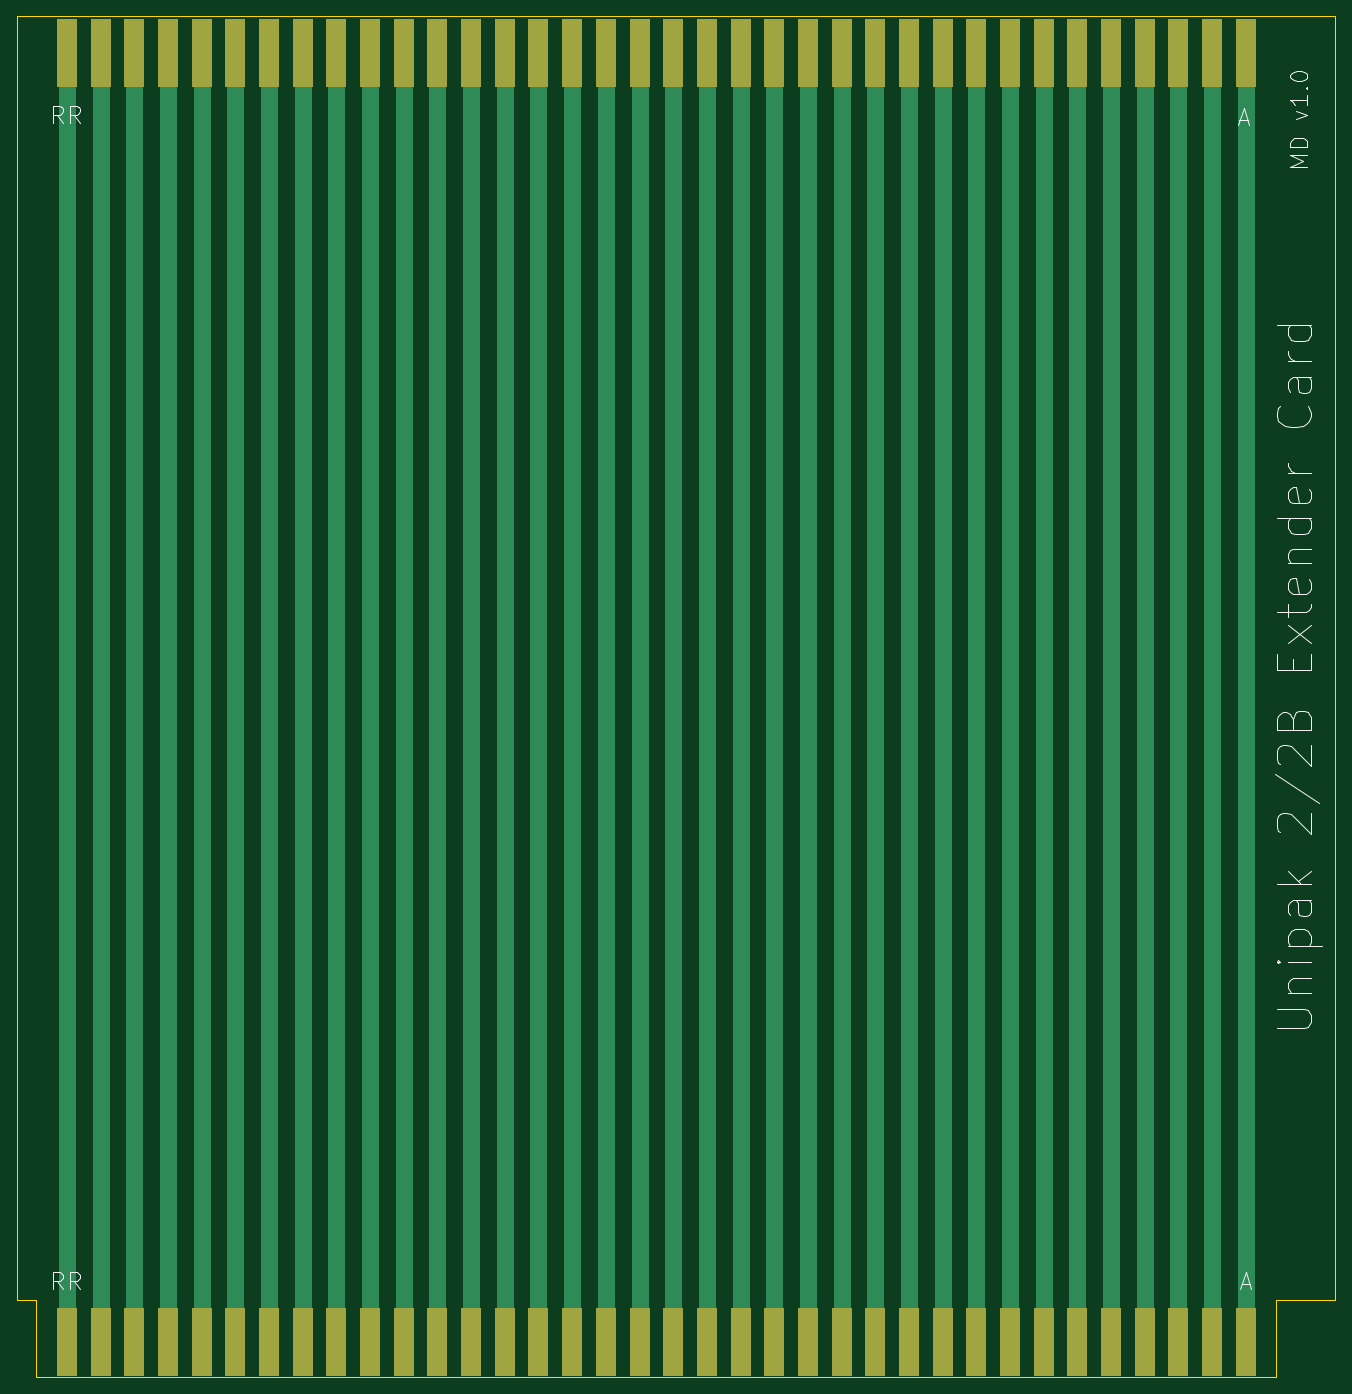
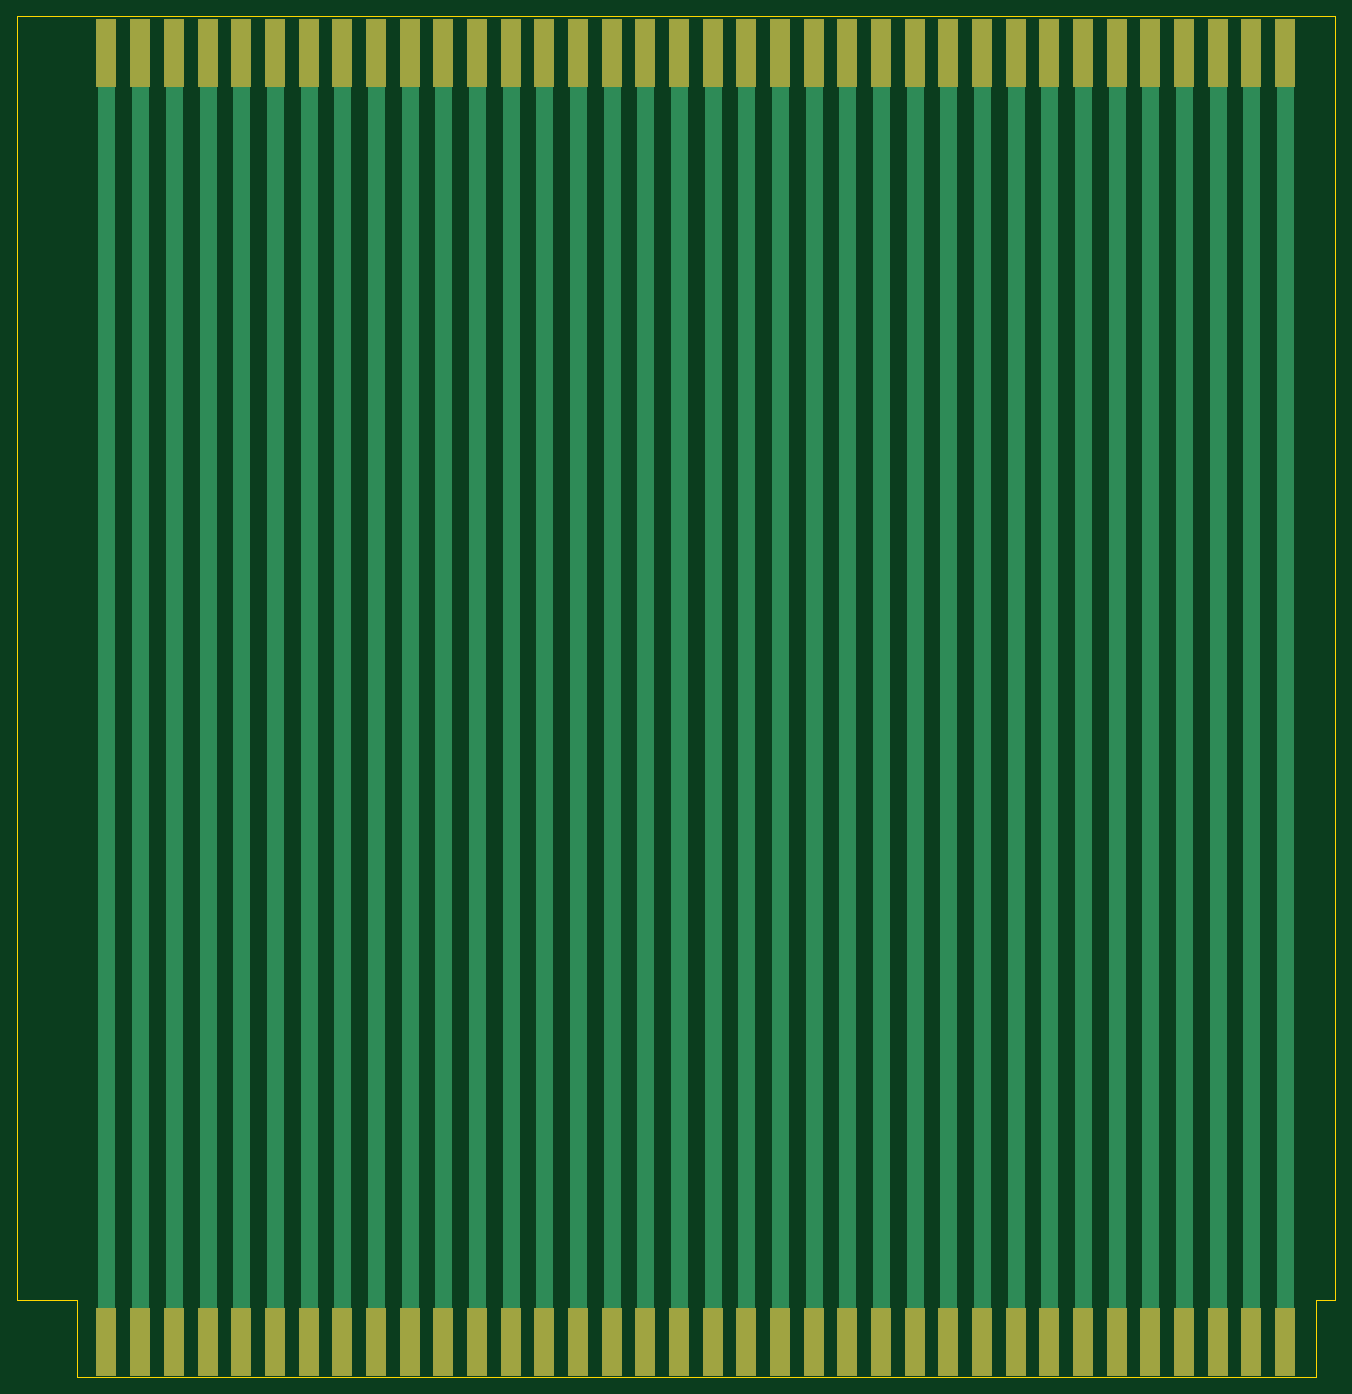
Circuit board: 11 layer files. Board 155.0 x 160.0 mm.
- bottom_copper: unipak-extender-B_Cu.gbl (4486 bytes)
- bottom_mask: unipak-extender-B_Mask.gbs (2426 bytes)
- paste: unipak-extender-B_Paste.gbp (2421 bytes)
- bottom_silk: unipak-extender-B_SilkS.gbo (2429 bytes)
- outline: unipak-extender-Edge_Cuts.gm1 (1000 bytes)
- top_copper: unipak-extender-F_Cu.gtl (4434 bytes)
- top_mask: unipak-extender-F_Mask.gts (2426 bytes)
- paste: unipak-extender-F_Paste.gtp (2421 bytes)
- top_silk: unipak-extender-F_SilkS.gto (11373 bytes)
- drill: unipak-extender-NPTH.drl (333 bytes)
- drill: unipak-extender-PTH.drl (329 bytes)

=== bottom_copper: unipak-extender-B_Cu.gbl ===
G04 #@! TF.GenerationSoftware,KiCad,Pcbnew,5.1.12-84ad8e8a86~92~ubuntu20.04.1*
G04 #@! TF.CreationDate,2022-11-16T18:52:32-05:00*
G04 #@! TF.ProjectId,unipak-extender,756e6970-616b-42d6-9578-74656e646572,v1.0*
G04 #@! TF.SameCoordinates,Original*
G04 #@! TF.FileFunction,Copper,L2,Bot*
G04 #@! TF.FilePolarity,Positive*
%FSLAX46Y46*%
G04 Gerber Fmt 4.6, Leading zero omitted, Abs format (unit mm)*
G04 Created by KiCad (PCBNEW 5.1.12-84ad8e8a86~92~ubuntu20.04.1) date 2022-11-16 18:52:32*
%MOMM*%
%LPD*%
G01*
G04 APERTURE LIST*
G04 #@! TA.AperFunction,SMDPad,CuDef*
%ADD10R,2.350000X8.000000*%
G04 #@! TD*
G04 #@! TA.AperFunction,Conductor*
%ADD11C,2.000000*%
G04 #@! TD*
G04 APERTURE END LIST*
D10*
X256760000Y-47294000D03*
X284480000Y-47294000D03*
X268640000Y-47294000D03*
X260720000Y-47294000D03*
X276560000Y-47294000D03*
X280520000Y-47294000D03*
X272600000Y-47294000D03*
X264680000Y-47294000D03*
X169640000Y-47294000D03*
X252800000Y-47294000D03*
X248840000Y-47294000D03*
X244880000Y-47294000D03*
X240920000Y-47294000D03*
X236960000Y-47294000D03*
X233000000Y-47294000D03*
X229040000Y-47294000D03*
X225080000Y-47294000D03*
X221120000Y-47294000D03*
X217160000Y-47294000D03*
X213200000Y-47294000D03*
X209240000Y-47294000D03*
X205280000Y-47294000D03*
X201320000Y-47294000D03*
X197360000Y-47294000D03*
X193400000Y-47294000D03*
X189440000Y-47294000D03*
X185480000Y-47294000D03*
X181520000Y-47294000D03*
X177560000Y-47294000D03*
X173600000Y-47294000D03*
X165680000Y-47294000D03*
X161720000Y-47294000D03*
X157760000Y-47294000D03*
X153800000Y-47294000D03*
X149840000Y-47294000D03*
X145880000Y-47294000D03*
X173600000Y-198882000D03*
X145880000Y-198882000D03*
X161720000Y-198882000D03*
X169640000Y-198882000D03*
X153800000Y-198882000D03*
X149840000Y-198882000D03*
X157760000Y-198882000D03*
X165680000Y-198882000D03*
X260720000Y-198882000D03*
X177560000Y-198882000D03*
X181520000Y-198882000D03*
X185480000Y-198882000D03*
X189440000Y-198882000D03*
X193400000Y-198882000D03*
X197360000Y-198882000D03*
X201320000Y-198882000D03*
X205280000Y-198882000D03*
X209240000Y-198882000D03*
X213200000Y-198882000D03*
X217160000Y-198882000D03*
X221120000Y-198882000D03*
X225080000Y-198882000D03*
X229040000Y-198882000D03*
X233000000Y-198882000D03*
X236960000Y-198882000D03*
X240920000Y-198882000D03*
X244880000Y-198882000D03*
X248840000Y-198882000D03*
X252800000Y-198882000D03*
X256760000Y-198882000D03*
X264680000Y-198882000D03*
X268640000Y-198882000D03*
X272600000Y-198882000D03*
X276560000Y-198882000D03*
X280520000Y-198882000D03*
X284480000Y-198882000D03*
D11*
X145880000Y-47294000D02*
X145880000Y-198882000D01*
X149840000Y-198882000D02*
X149840000Y-47294000D01*
X153800000Y-47294000D02*
X153800000Y-198882000D01*
X157760000Y-198882000D02*
X157760000Y-47294000D01*
X161720000Y-47294000D02*
X161720000Y-198882000D01*
X165680000Y-198882000D02*
X165680000Y-49458000D01*
X169640000Y-47294000D02*
X169640000Y-198882000D01*
X173600000Y-198882000D02*
X173600000Y-47294000D01*
X177560000Y-47294000D02*
X177560000Y-198882000D01*
X181520000Y-198882000D02*
X181520000Y-47294000D01*
X185480000Y-47294000D02*
X185480000Y-198882000D01*
X189440000Y-198882000D02*
X189440000Y-47294000D01*
X193400000Y-47294000D02*
X193400000Y-198882000D01*
X197360000Y-198882000D02*
X197360000Y-47294000D01*
X201320000Y-47294000D02*
X201320000Y-198882000D01*
X205280000Y-198882000D02*
X205280000Y-47294000D01*
X209240000Y-47294000D02*
X209240000Y-198882000D01*
X213200000Y-198882000D02*
X213200000Y-47294000D01*
X217160000Y-47294000D02*
X217160000Y-198882000D01*
X221120000Y-192882000D02*
X221120000Y-47294000D01*
X221120000Y-198882000D02*
X221120000Y-192882000D01*
X225080000Y-47294000D02*
X225080000Y-198882000D01*
X229040000Y-192882000D02*
X229040000Y-47294000D01*
X229040000Y-198882000D02*
X229040000Y-192882000D01*
X233000000Y-47294000D02*
X233000000Y-198882000D01*
X236960000Y-198882000D02*
X236960000Y-47294000D01*
X240920000Y-47294000D02*
X240920000Y-198882000D01*
X244880000Y-198882000D02*
X244880000Y-47294000D01*
X248840000Y-47294000D02*
X248840000Y-198882000D01*
X252800000Y-198882000D02*
X252800000Y-47294000D01*
X256760000Y-47294000D02*
X256760000Y-198882000D01*
X260720000Y-198882000D02*
X260720000Y-47294000D01*
X264680000Y-47294000D02*
X264680000Y-198882000D01*
X268640000Y-47294000D02*
X268640000Y-198882000D01*
X272600000Y-47294000D02*
X272600000Y-198882000D01*
X276560000Y-47294000D02*
X276560000Y-198882000D01*
X280520000Y-47294000D02*
X280520000Y-198882000D01*
X284480000Y-47294000D02*
X284480000Y-198882000D01*
M02*

=== bottom_mask: unipak-extender-B_Mask.gbs ===
G04 #@! TF.GenerationSoftware,KiCad,Pcbnew,5.1.12-84ad8e8a86~92~ubuntu20.04.1*
G04 #@! TF.CreationDate,2022-11-16T18:52:32-05:00*
G04 #@! TF.ProjectId,unipak-extender,756e6970-616b-42d6-9578-74656e646572,v1.0*
G04 #@! TF.SameCoordinates,Original*
G04 #@! TF.FileFunction,Soldermask,Bot*
G04 #@! TF.FilePolarity,Negative*
%FSLAX46Y46*%
G04 Gerber Fmt 4.6, Leading zero omitted, Abs format (unit mm)*
G04 Created by KiCad (PCBNEW 5.1.12-84ad8e8a86~92~ubuntu20.04.1) date 2022-11-16 18:52:32*
%MOMM*%
%LPD*%
G01*
G04 APERTURE LIST*
%ADD10R,2.350000X8.000000*%
G04 APERTURE END LIST*
D10*
X256760000Y-47294000D03*
X284480000Y-47294000D03*
X268640000Y-47294000D03*
X260720000Y-47294000D03*
X276560000Y-47294000D03*
X280520000Y-47294000D03*
X272600000Y-47294000D03*
X264680000Y-47294000D03*
X169640000Y-47294000D03*
X252800000Y-47294000D03*
X248840000Y-47294000D03*
X244880000Y-47294000D03*
X240920000Y-47294000D03*
X236960000Y-47294000D03*
X233000000Y-47294000D03*
X229040000Y-47294000D03*
X225080000Y-47294000D03*
X221120000Y-47294000D03*
X217160000Y-47294000D03*
X213200000Y-47294000D03*
X209240000Y-47294000D03*
X205280000Y-47294000D03*
X201320000Y-47294000D03*
X197360000Y-47294000D03*
X193400000Y-47294000D03*
X189440000Y-47294000D03*
X185480000Y-47294000D03*
X181520000Y-47294000D03*
X177560000Y-47294000D03*
X173600000Y-47294000D03*
X165680000Y-47294000D03*
X161720000Y-47294000D03*
X157760000Y-47294000D03*
X153800000Y-47294000D03*
X149840000Y-47294000D03*
X145880000Y-47294000D03*
X173600000Y-198882000D03*
X145880000Y-198882000D03*
X161720000Y-198882000D03*
X169640000Y-198882000D03*
X153800000Y-198882000D03*
X149840000Y-198882000D03*
X157760000Y-198882000D03*
X165680000Y-198882000D03*
X260720000Y-198882000D03*
X177560000Y-198882000D03*
X181520000Y-198882000D03*
X185480000Y-198882000D03*
X189440000Y-198882000D03*
X193400000Y-198882000D03*
X197360000Y-198882000D03*
X201320000Y-198882000D03*
X205280000Y-198882000D03*
X209240000Y-198882000D03*
X213200000Y-198882000D03*
X217160000Y-198882000D03*
X221120000Y-198882000D03*
X225080000Y-198882000D03*
X229040000Y-198882000D03*
X233000000Y-198882000D03*
X236960000Y-198882000D03*
X240920000Y-198882000D03*
X244880000Y-198882000D03*
X248840000Y-198882000D03*
X252800000Y-198882000D03*
X256760000Y-198882000D03*
X264680000Y-198882000D03*
X268640000Y-198882000D03*
X272600000Y-198882000D03*
X276560000Y-198882000D03*
X280520000Y-198882000D03*
X284480000Y-198882000D03*
M02*

=== paste: unipak-extender-B_Paste.gbp ===
G04 #@! TF.GenerationSoftware,KiCad,Pcbnew,5.1.12-84ad8e8a86~92~ubuntu20.04.1*
G04 #@! TF.CreationDate,2022-11-16T18:52:32-05:00*
G04 #@! TF.ProjectId,unipak-extender,756e6970-616b-42d6-9578-74656e646572,v1.0*
G04 #@! TF.SameCoordinates,Original*
G04 #@! TF.FileFunction,Paste,Bot*
G04 #@! TF.FilePolarity,Positive*
%FSLAX46Y46*%
G04 Gerber Fmt 4.6, Leading zero omitted, Abs format (unit mm)*
G04 Created by KiCad (PCBNEW 5.1.12-84ad8e8a86~92~ubuntu20.04.1) date 2022-11-16 18:52:32*
%MOMM*%
%LPD*%
G01*
G04 APERTURE LIST*
%ADD10R,2.350000X8.000000*%
G04 APERTURE END LIST*
D10*
X256760000Y-47294000D03*
X284480000Y-47294000D03*
X268640000Y-47294000D03*
X260720000Y-47294000D03*
X276560000Y-47294000D03*
X280520000Y-47294000D03*
X272600000Y-47294000D03*
X264680000Y-47294000D03*
X169640000Y-47294000D03*
X252800000Y-47294000D03*
X248840000Y-47294000D03*
X244880000Y-47294000D03*
X240920000Y-47294000D03*
X236960000Y-47294000D03*
X233000000Y-47294000D03*
X229040000Y-47294000D03*
X225080000Y-47294000D03*
X221120000Y-47294000D03*
X217160000Y-47294000D03*
X213200000Y-47294000D03*
X209240000Y-47294000D03*
X205280000Y-47294000D03*
X201320000Y-47294000D03*
X197360000Y-47294000D03*
X193400000Y-47294000D03*
X189440000Y-47294000D03*
X185480000Y-47294000D03*
X181520000Y-47294000D03*
X177560000Y-47294000D03*
X173600000Y-47294000D03*
X165680000Y-47294000D03*
X161720000Y-47294000D03*
X157760000Y-47294000D03*
X153800000Y-47294000D03*
X149840000Y-47294000D03*
X145880000Y-47294000D03*
X173600000Y-198882000D03*
X145880000Y-198882000D03*
X161720000Y-198882000D03*
X169640000Y-198882000D03*
X153800000Y-198882000D03*
X149840000Y-198882000D03*
X157760000Y-198882000D03*
X165680000Y-198882000D03*
X260720000Y-198882000D03*
X177560000Y-198882000D03*
X181520000Y-198882000D03*
X185480000Y-198882000D03*
X189440000Y-198882000D03*
X193400000Y-198882000D03*
X197360000Y-198882000D03*
X201320000Y-198882000D03*
X205280000Y-198882000D03*
X209240000Y-198882000D03*
X213200000Y-198882000D03*
X217160000Y-198882000D03*
X221120000Y-198882000D03*
X225080000Y-198882000D03*
X229040000Y-198882000D03*
X233000000Y-198882000D03*
X236960000Y-198882000D03*
X240920000Y-198882000D03*
X244880000Y-198882000D03*
X248840000Y-198882000D03*
X252800000Y-198882000D03*
X256760000Y-198882000D03*
X264680000Y-198882000D03*
X268640000Y-198882000D03*
X272600000Y-198882000D03*
X276560000Y-198882000D03*
X280520000Y-198882000D03*
X284480000Y-198882000D03*
M02*

=== bottom_silk: unipak-extender-B_SilkS.gbo ===
G04 #@! TF.GenerationSoftware,KiCad,Pcbnew,5.1.12-84ad8e8a86~92~ubuntu20.04.1*
G04 #@! TF.CreationDate,2022-11-16T18:52:32-05:00*
G04 #@! TF.ProjectId,unipak-extender,756e6970-616b-42d6-9578-74656e646572,v1.0*
G04 #@! TF.SameCoordinates,Original*
G04 #@! TF.FileFunction,Legend,Bot*
G04 #@! TF.FilePolarity,Positive*
%FSLAX46Y46*%
G04 Gerber Fmt 4.6, Leading zero omitted, Abs format (unit mm)*
G04 Created by KiCad (PCBNEW 5.1.12-84ad8e8a86~92~ubuntu20.04.1) date 2022-11-16 18:52:32*
%MOMM*%
%LPD*%
G01*
G04 APERTURE LIST*
%ADD10R,2.350000X8.000000*%
G04 APERTURE END LIST*
%LPC*%
D10*
X256760000Y-47294000D03*
X284480000Y-47294000D03*
X268640000Y-47294000D03*
X260720000Y-47294000D03*
X276560000Y-47294000D03*
X280520000Y-47294000D03*
X272600000Y-47294000D03*
X264680000Y-47294000D03*
X169640000Y-47294000D03*
X252800000Y-47294000D03*
X248840000Y-47294000D03*
X244880000Y-47294000D03*
X240920000Y-47294000D03*
X236960000Y-47294000D03*
X233000000Y-47294000D03*
X229040000Y-47294000D03*
X225080000Y-47294000D03*
X221120000Y-47294000D03*
X217160000Y-47294000D03*
X213200000Y-47294000D03*
X209240000Y-47294000D03*
X205280000Y-47294000D03*
X201320000Y-47294000D03*
X197360000Y-47294000D03*
X193400000Y-47294000D03*
X189440000Y-47294000D03*
X185480000Y-47294000D03*
X181520000Y-47294000D03*
X177560000Y-47294000D03*
X173600000Y-47294000D03*
X165680000Y-47294000D03*
X161720000Y-47294000D03*
X157760000Y-47294000D03*
X153800000Y-47294000D03*
X149840000Y-47294000D03*
X145880000Y-47294000D03*
X173600000Y-198882000D03*
X145880000Y-198882000D03*
X161720000Y-198882000D03*
X169640000Y-198882000D03*
X153800000Y-198882000D03*
X149840000Y-198882000D03*
X157760000Y-198882000D03*
X165680000Y-198882000D03*
X260720000Y-198882000D03*
X177560000Y-198882000D03*
X181520000Y-198882000D03*
X185480000Y-198882000D03*
X189440000Y-198882000D03*
X193400000Y-198882000D03*
X197360000Y-198882000D03*
X201320000Y-198882000D03*
X205280000Y-198882000D03*
X209240000Y-198882000D03*
X213200000Y-198882000D03*
X217160000Y-198882000D03*
X221120000Y-198882000D03*
X225080000Y-198882000D03*
X229040000Y-198882000D03*
X233000000Y-198882000D03*
X236960000Y-198882000D03*
X240920000Y-198882000D03*
X244880000Y-198882000D03*
X248840000Y-198882000D03*
X252800000Y-198882000D03*
X256760000Y-198882000D03*
X264680000Y-198882000D03*
X268640000Y-198882000D03*
X272600000Y-198882000D03*
X276560000Y-198882000D03*
X280520000Y-198882000D03*
X284480000Y-198882000D03*
M02*

=== outline: unipak-extender-Edge_Cuts.gm1 ===
G04 #@! TF.GenerationSoftware,KiCad,Pcbnew,5.1.12-84ad8e8a86~92~ubuntu20.04.1*
G04 #@! TF.CreationDate,2022-11-16T18:52:32-05:00*
G04 #@! TF.ProjectId,unipak-extender,756e6970-616b-42d6-9578-74656e646572,v1.0*
G04 #@! TF.SameCoordinates,Original*
G04 #@! TF.FileFunction,Profile,NP*
%FSLAX46Y46*%
G04 Gerber Fmt 4.6, Leading zero omitted, Abs format (unit mm)*
G04 Created by KiCad (PCBNEW 5.1.12-84ad8e8a86~92~ubuntu20.04.1) date 2022-11-16 18:52:32*
%MOMM*%
%LPD*%
G01*
G04 APERTURE LIST*
G04 #@! TA.AperFunction,Profile*
%ADD10C,0.050000*%
G04 #@! TD*
G04 APERTURE END LIST*
D10*
X288000000Y-194000000D02*
X295000000Y-194000000D01*
X288000000Y-203000000D02*
X288000000Y-194000000D01*
X295000000Y-43000000D02*
X295000000Y-194000000D01*
X140000000Y-43000000D02*
X295000000Y-43000000D01*
X140000000Y-194000000D02*
X140000000Y-43000000D01*
X142250000Y-194000000D02*
X140000000Y-194000000D01*
X142250000Y-203000000D02*
X142250000Y-194000000D01*
X288000000Y-203000000D02*
X142250000Y-203000000D01*
M02*

=== top_copper: unipak-extender-F_Cu.gtl ===
G04 #@! TF.GenerationSoftware,KiCad,Pcbnew,5.1.12-84ad8e8a86~92~ubuntu20.04.1*
G04 #@! TF.CreationDate,2022-11-16T18:52:32-05:00*
G04 #@! TF.ProjectId,unipak-extender,756e6970-616b-42d6-9578-74656e646572,v1.0*
G04 #@! TF.SameCoordinates,Original*
G04 #@! TF.FileFunction,Copper,L1,Top*
G04 #@! TF.FilePolarity,Positive*
%FSLAX46Y46*%
G04 Gerber Fmt 4.6, Leading zero omitted, Abs format (unit mm)*
G04 Created by KiCad (PCBNEW 5.1.12-84ad8e8a86~92~ubuntu20.04.1) date 2022-11-16 18:52:32*
%MOMM*%
%LPD*%
G01*
G04 APERTURE LIST*
G04 #@! TA.AperFunction,SMDPad,CuDef*
%ADD10R,2.350000X8.000000*%
G04 #@! TD*
G04 #@! TA.AperFunction,Conductor*
%ADD11C,2.000000*%
G04 #@! TD*
G04 APERTURE END LIST*
D10*
X280520000Y-47294000D03*
X284480000Y-47294000D03*
X256760000Y-47294000D03*
X264680000Y-47294000D03*
X276560000Y-47294000D03*
X272600000Y-47294000D03*
X268640000Y-47294000D03*
X260720000Y-47294000D03*
X169640000Y-47294000D03*
X145880000Y-47294000D03*
X149840000Y-47294000D03*
X153800000Y-47294000D03*
X157760000Y-47294000D03*
X161720000Y-47294000D03*
X165680000Y-47294000D03*
X173600000Y-47294000D03*
X177560000Y-47294000D03*
X181520000Y-47294000D03*
X185480000Y-47294000D03*
X189440000Y-47294000D03*
X193400000Y-47294000D03*
X197360000Y-47294000D03*
X201320000Y-47294000D03*
X205280000Y-47294000D03*
X209240000Y-47294000D03*
X213200000Y-47294000D03*
X217160000Y-47294000D03*
X221120000Y-47294000D03*
X225080000Y-47294000D03*
X229040000Y-47294000D03*
X233000000Y-47294000D03*
X236960000Y-47294000D03*
X240920000Y-47294000D03*
X244880000Y-47294000D03*
X248840000Y-47294000D03*
X252800000Y-47294000D03*
X149840000Y-198882000D03*
X145880000Y-198882000D03*
X173600000Y-198882000D03*
X165680000Y-198882000D03*
X153800000Y-198882000D03*
X157760000Y-198882000D03*
X161720000Y-198882000D03*
X169640000Y-198882000D03*
X260720000Y-198882000D03*
X284480000Y-198882000D03*
X280520000Y-198882000D03*
X276560000Y-198882000D03*
X272600000Y-198882000D03*
X268640000Y-198882000D03*
X264680000Y-198882000D03*
X256760000Y-198882000D03*
X252800000Y-198882000D03*
X248840000Y-198882000D03*
X244880000Y-198882000D03*
X240920000Y-198882000D03*
X236960000Y-198882000D03*
X233000000Y-198882000D03*
X229040000Y-198882000D03*
X225080000Y-198882000D03*
X221120000Y-198882000D03*
X217160000Y-198882000D03*
X213200000Y-198882000D03*
X209240000Y-198882000D03*
X205280000Y-198882000D03*
X201320000Y-198882000D03*
X197360000Y-198882000D03*
X193400000Y-198882000D03*
X189440000Y-198882000D03*
X185480000Y-198882000D03*
X181520000Y-198882000D03*
X177560000Y-198882000D03*
D11*
X145880000Y-47294000D02*
X145880000Y-198882000D01*
X149840000Y-47294000D02*
X149840000Y-198882000D01*
X153800000Y-198882000D02*
X153800000Y-47294000D01*
X157760000Y-47294000D02*
X157760000Y-198882000D01*
X161720000Y-47294000D02*
X161720000Y-198882000D01*
X165680000Y-47294000D02*
X165680000Y-198882000D01*
X169640000Y-47294000D02*
X169640000Y-198882000D01*
X173600000Y-47294000D02*
X173600000Y-198882000D01*
X177560000Y-47294000D02*
X177560000Y-198882000D01*
X181520000Y-192882000D02*
X181520000Y-47294000D01*
X181520000Y-198882000D02*
X181520000Y-192882000D01*
X185480000Y-47294000D02*
X185480000Y-198882000D01*
X189440000Y-47294000D02*
X189440000Y-198882000D01*
X193400000Y-47294000D02*
X193400000Y-198882000D01*
X197360000Y-47294000D02*
X197360000Y-198882000D01*
X201320000Y-47294000D02*
X201320000Y-198882000D01*
X205280000Y-47294000D02*
X205280000Y-198882000D01*
X209240000Y-47294000D02*
X209240000Y-198882000D01*
X213200000Y-47294000D02*
X213200000Y-198882000D01*
X217160000Y-198882000D02*
X217160000Y-47294000D01*
X221120000Y-47294000D02*
X221120000Y-198882000D01*
X225080000Y-198882000D02*
X225080000Y-47294000D01*
X229040000Y-47294000D02*
X229040000Y-198882000D01*
X233000000Y-198882000D02*
X233000000Y-47294000D01*
X236960000Y-47294000D02*
X236960000Y-198882000D01*
X240920000Y-198882000D02*
X240920000Y-47294000D01*
X244880000Y-47294000D02*
X244880000Y-198882000D01*
X248840000Y-198882000D02*
X248840000Y-47294000D01*
X252800000Y-47294000D02*
X252800000Y-198882000D01*
X256760000Y-198882000D02*
X256760000Y-47294000D01*
X260720000Y-47294000D02*
X260720000Y-198882000D01*
X264680000Y-198882000D02*
X264680000Y-47294000D01*
X268640000Y-47294000D02*
X268640000Y-198882000D01*
X272600000Y-198882000D02*
X272600000Y-47294000D01*
X276560000Y-47294000D02*
X276560000Y-198882000D01*
X280520000Y-198882000D02*
X280520000Y-47294000D01*
X284480000Y-47294000D02*
X284480000Y-198882000D01*
M02*

=== top_mask: unipak-extender-F_Mask.gts ===
G04 #@! TF.GenerationSoftware,KiCad,Pcbnew,5.1.12-84ad8e8a86~92~ubuntu20.04.1*
G04 #@! TF.CreationDate,2022-11-16T18:52:32-05:00*
G04 #@! TF.ProjectId,unipak-extender,756e6970-616b-42d6-9578-74656e646572,v1.0*
G04 #@! TF.SameCoordinates,Original*
G04 #@! TF.FileFunction,Soldermask,Top*
G04 #@! TF.FilePolarity,Negative*
%FSLAX46Y46*%
G04 Gerber Fmt 4.6, Leading zero omitted, Abs format (unit mm)*
G04 Created by KiCad (PCBNEW 5.1.12-84ad8e8a86~92~ubuntu20.04.1) date 2022-11-16 18:52:32*
%MOMM*%
%LPD*%
G01*
G04 APERTURE LIST*
%ADD10R,2.350000X8.000000*%
G04 APERTURE END LIST*
D10*
X280520000Y-47294000D03*
X284480000Y-47294000D03*
X256760000Y-47294000D03*
X264680000Y-47294000D03*
X276560000Y-47294000D03*
X272600000Y-47294000D03*
X268640000Y-47294000D03*
X260720000Y-47294000D03*
X169640000Y-47294000D03*
X145880000Y-47294000D03*
X149840000Y-47294000D03*
X153800000Y-47294000D03*
X157760000Y-47294000D03*
X161720000Y-47294000D03*
X165680000Y-47294000D03*
X173600000Y-47294000D03*
X177560000Y-47294000D03*
X181520000Y-47294000D03*
X185480000Y-47294000D03*
X189440000Y-47294000D03*
X193400000Y-47294000D03*
X197360000Y-47294000D03*
X201320000Y-47294000D03*
X205280000Y-47294000D03*
X209240000Y-47294000D03*
X213200000Y-47294000D03*
X217160000Y-47294000D03*
X221120000Y-47294000D03*
X225080000Y-47294000D03*
X229040000Y-47294000D03*
X233000000Y-47294000D03*
X236960000Y-47294000D03*
X240920000Y-47294000D03*
X244880000Y-47294000D03*
X248840000Y-47294000D03*
X252800000Y-47294000D03*
X149840000Y-198882000D03*
X145880000Y-198882000D03*
X173600000Y-198882000D03*
X165680000Y-198882000D03*
X153800000Y-198882000D03*
X157760000Y-198882000D03*
X161720000Y-198882000D03*
X169640000Y-198882000D03*
X260720000Y-198882000D03*
X284480000Y-198882000D03*
X280520000Y-198882000D03*
X276560000Y-198882000D03*
X272600000Y-198882000D03*
X268640000Y-198882000D03*
X264680000Y-198882000D03*
X256760000Y-198882000D03*
X252800000Y-198882000D03*
X248840000Y-198882000D03*
X244880000Y-198882000D03*
X240920000Y-198882000D03*
X236960000Y-198882000D03*
X233000000Y-198882000D03*
X229040000Y-198882000D03*
X225080000Y-198882000D03*
X221120000Y-198882000D03*
X217160000Y-198882000D03*
X213200000Y-198882000D03*
X209240000Y-198882000D03*
X205280000Y-198882000D03*
X201320000Y-198882000D03*
X197360000Y-198882000D03*
X193400000Y-198882000D03*
X189440000Y-198882000D03*
X185480000Y-198882000D03*
X181520000Y-198882000D03*
X177560000Y-198882000D03*
M02*

=== paste: unipak-extender-F_Paste.gtp ===
G04 #@! TF.GenerationSoftware,KiCad,Pcbnew,5.1.12-84ad8e8a86~92~ubuntu20.04.1*
G04 #@! TF.CreationDate,2022-11-16T18:52:32-05:00*
G04 #@! TF.ProjectId,unipak-extender,756e6970-616b-42d6-9578-74656e646572,v1.0*
G04 #@! TF.SameCoordinates,Original*
G04 #@! TF.FileFunction,Paste,Top*
G04 #@! TF.FilePolarity,Positive*
%FSLAX46Y46*%
G04 Gerber Fmt 4.6, Leading zero omitted, Abs format (unit mm)*
G04 Created by KiCad (PCBNEW 5.1.12-84ad8e8a86~92~ubuntu20.04.1) date 2022-11-16 18:52:32*
%MOMM*%
%LPD*%
G01*
G04 APERTURE LIST*
%ADD10R,2.350000X8.000000*%
G04 APERTURE END LIST*
D10*
X280520000Y-47294000D03*
X284480000Y-47294000D03*
X256760000Y-47294000D03*
X264680000Y-47294000D03*
X276560000Y-47294000D03*
X272600000Y-47294000D03*
X268640000Y-47294000D03*
X260720000Y-47294000D03*
X169640000Y-47294000D03*
X145880000Y-47294000D03*
X149840000Y-47294000D03*
X153800000Y-47294000D03*
X157760000Y-47294000D03*
X161720000Y-47294000D03*
X165680000Y-47294000D03*
X173600000Y-47294000D03*
X177560000Y-47294000D03*
X181520000Y-47294000D03*
X185480000Y-47294000D03*
X189440000Y-47294000D03*
X193400000Y-47294000D03*
X197360000Y-47294000D03*
X201320000Y-47294000D03*
X205280000Y-47294000D03*
X209240000Y-47294000D03*
X213200000Y-47294000D03*
X217160000Y-47294000D03*
X221120000Y-47294000D03*
X225080000Y-47294000D03*
X229040000Y-47294000D03*
X233000000Y-47294000D03*
X236960000Y-47294000D03*
X240920000Y-47294000D03*
X244880000Y-47294000D03*
X248840000Y-47294000D03*
X252800000Y-47294000D03*
X149840000Y-198882000D03*
X145880000Y-198882000D03*
X173600000Y-198882000D03*
X165680000Y-198882000D03*
X153800000Y-198882000D03*
X157760000Y-198882000D03*
X161720000Y-198882000D03*
X169640000Y-198882000D03*
X260720000Y-198882000D03*
X284480000Y-198882000D03*
X280520000Y-198882000D03*
X276560000Y-198882000D03*
X272600000Y-198882000D03*
X268640000Y-198882000D03*
X264680000Y-198882000D03*
X256760000Y-198882000D03*
X252800000Y-198882000D03*
X248840000Y-198882000D03*
X244880000Y-198882000D03*
X240920000Y-198882000D03*
X236960000Y-198882000D03*
X233000000Y-198882000D03*
X229040000Y-198882000D03*
X225080000Y-198882000D03*
X221120000Y-198882000D03*
X217160000Y-198882000D03*
X213200000Y-198882000D03*
X209240000Y-198882000D03*
X205280000Y-198882000D03*
X201320000Y-198882000D03*
X197360000Y-198882000D03*
X193400000Y-198882000D03*
X189440000Y-198882000D03*
X185480000Y-198882000D03*
X181520000Y-198882000D03*
X177560000Y-198882000D03*
M02*

=== top_silk: unipak-extender-F_SilkS.gto (11373 bytes, source omitted) ===
=== drill: unipak-extender-NPTH.drl ===
M48
; DRILL file {KiCad 5.1.12-84ad8e8a86~92~ubuntu20.04.1} date Wed 16 Nov 2022 06:52:53 PM
; FORMAT={-:-/ absolute / metric / decimal}
; #@! TF.CreationDate,2022-11-16T18:52:53-05:00
; #@! TF.GenerationSoftware,Kicad,Pcbnew,5.1.12-84ad8e8a86~92~ubuntu20.04.1
; #@! TF.FileFunction,NonPlated,1,2,NPTH
FMAT,2
METRIC
%
G90
G05
T0
M30

=== drill: unipak-extender-PTH.drl ===
M48
; DRILL file {KiCad 5.1.12-84ad8e8a86~92~ubuntu20.04.1} date Wed 16 Nov 2022 06:52:53 PM
; FORMAT={-:-/ absolute / metric / decimal}
; #@! TF.CreationDate,2022-11-16T18:52:53-05:00
; #@! TF.GenerationSoftware,Kicad,Pcbnew,5.1.12-84ad8e8a86~92~ubuntu20.04.1
; #@! TF.FileFunction,Plated,1,2,PTH
FMAT,2
METRIC
%
G90
G05
T0
M30

